Image classification data set "MSTAR-10" (Naelbest/mstar_with_machine_learning on GitHub). Class labels (6): BMP-2 infantry fighting vehicle, BRDM-2 armored scout vehicle, BTR-60 armored personnel carrier, BTR-70 armored personnel carrier, ZIL-131 military truck, ZSU-23-4 self-propelled anti-aircraft gun.

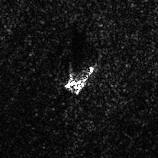
Label: ZSU-23-4 self-propelled anti-aircraft gun

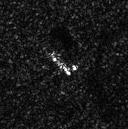
Label: BRDM-2 armored scout vehicle

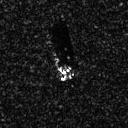
Label: BMP-2 infantry fighting vehicle

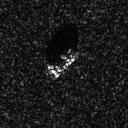
Label: BTR-70 armored personnel carrier

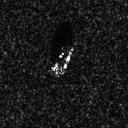
Label: BTR-60 armored personnel carrier

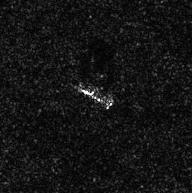
Label: ZIL-131 military truck
